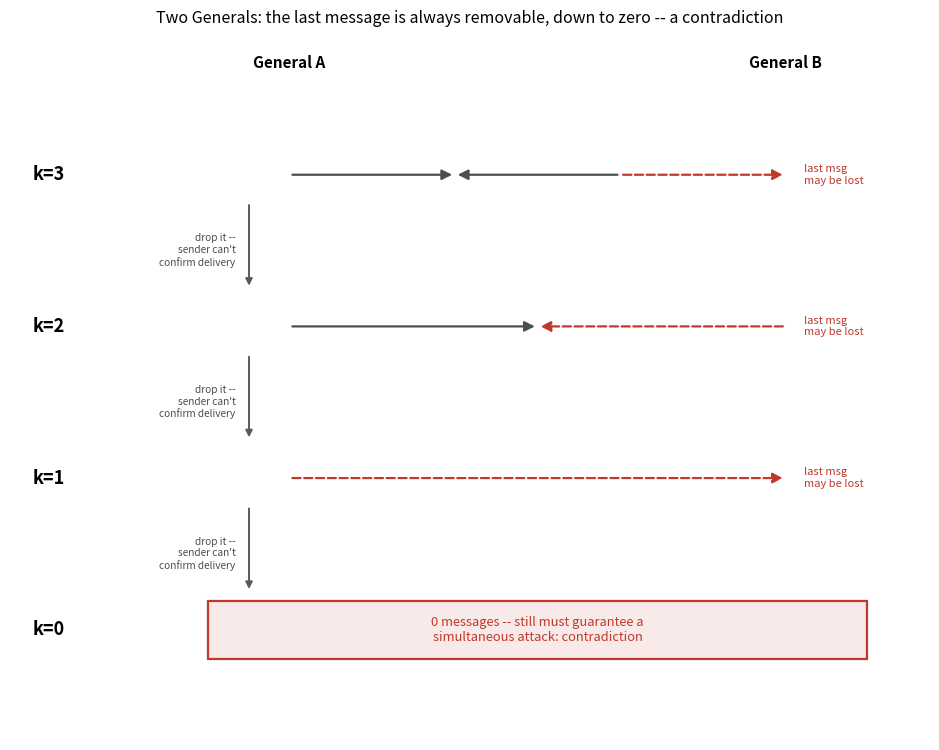

Recreate this plot in Python. (Note: this script raises an exception after producing the figure.)
"""ch18: The impossibility reduction chain for the Two Generals' Problem.

Draws four rows, one per candidate protocol length k = 3, 2, 1, 0. Each row
shows k message arrows shuttling between General A (left) and General B
(right); the last arrow in each row is dashed and red -- it may always be
lost, and its sender can never confirm delivery. A vertical arrow between
rows marks that this unconfirmable last message can always be dropped,
so the same guarantee would have to hold one level down. Recursing to
k = 0 (no messages at all) still has to guarantee a coordinated attack,
which is absurd -- the contradiction at the heart of the impossibility
proof. Labels are kept in English; the Chinese narrative sits in the text.

Output: figures/out/ch18-two-generals.svg
"""
from pathlib import Path
import matplotlib

matplotlib.use("Agg")
import matplotlib.pyplot as plt

fig, ax = plt.subplots(figsize=(9.5, 7.6))
ax.axis("off")
ax.set_xlim(0, 10.2)
ax.set_ylim(-0.6, 9.6)

xA, xB = 3.1, 8.6
ax.text(xA, 9.15, "General A", ha="center", fontsize=11, fontweight="bold")
ax.text(xB, 9.15, "General B", ha="center", fontsize=11, fontweight="bold")

rows_y = [7.6, 5.4, 3.2, 1.0]
levels = [3, 2, 1, 0]
for idx, (k, y) in enumerate(zip(levels, rows_y)):
    ax.text(0.25, y, f"k={k}", fontsize=13, fontweight="bold", va="center")
    if k == 0:
        ax.add_patch(plt.Rectangle((xA - 0.9, y - 0.42), xB - xA + 1.8, 0.84,
                                    facecolor="#c0392b1a", edgecolor="#c0392b", linewidth=1.6))
        ax.text((xA + xB) / 2, y, "0 messages -- still must guarantee a\nsimultaneous attack: contradiction",
                ha="center", va="center", fontsize=9.3, color="#c0392b")
    else:
        seg = (xB - xA) / k
        for i in range(k):
            x1, x2 = xA + seg * i, xA + seg * (i + 1)
            src, dst = (x1, x2) if i % 2 == 0 else (x2, x1)
            last = i == k - 1
            style = dict(arrowstyle="-|>", mutation_scale=15,
                         color="#c0392b" if last else "0.3", linewidth=1.6,
                         linestyle="--" if last else "-")
            ax.annotate("", xy=(dst, y), xytext=(src, y), arrowprops=style)
        ax.text(xB + 0.2, y, "last msg\nmay be lost", fontsize=8, color="#c0392b", va="center")
    if idx < len(levels) - 1:
        ax.annotate("", xy=(xA - 0.45, rows_y[idx + 1] + 0.55), xytext=(xA - 0.45, y - 0.4),
                    arrowprops=dict(arrowstyle="-|>", color="0.35", linewidth=1.4))
        ax.text(xA - 0.6, (y + rows_y[idx + 1]) / 2, "drop it --\nsender can't\nconfirm delivery",
                fontsize=7.3, ha="right", va="center", color="0.3")

ax.set_title("Two Generals: the last message is always removable, down to zero -- a contradiction",
              fontsize=11.5, pad=10)
fig.tight_layout()

out_path = Path(__file__).resolve().parent / "out" / "ch18-two-generals.svg"
out_path.parent.mkdir(parents=True, exist_ok=True)
fig.savefig(out_path, format="svg")
print(f"Saved: {out_path}")
